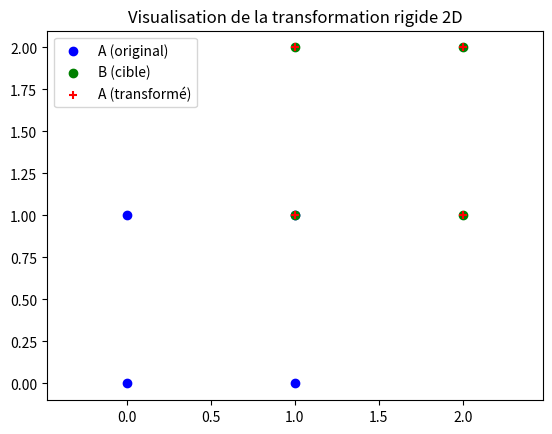

This chart was generated by the following Python code:
import matplotlib.pyplot as plt
import numpy as np

A = np.array([[0, 0], [1, 0], [1, 1], [0, 1]])
B = np.array([[1, 1], [2, 1], [2, 2], [1, 2]])
# B = np.array([[2, 2], [2.75, 2.5], [2.5, 3.25], [1.75, 2.75]])

centroid_A = np.mean(A, axis=0)
centroid_B = np.mean(B, axis=0)

A_centered = A - centroid_A
B_centered = B - centroid_B

u = A_centered[1] - A_centered[0]
v = B_centered[1] - B_centered[0]

cos_theta = np.dot(u, v) / (np.linalg.norm(u) * np.linalg.norm(v))
sin_theta = np.cross(u, v) / (np.linalg.norm(u) * np.linalg.norm(v))
theta = np.arctan2(sin_theta, cos_theta)

R = np.array([[cos_theta, -sin_theta],
              [sin_theta, cos_theta]])

t = centroid_B - np.dot(R, centroid_A)

A_transformed = np.dot(A, R.T) + t

print("A transformé :\n", A_transformed)
print("B attendu :\n", B)

plt.scatter(A[:, 0], A[:, 1], color='blue', label='A (original)')
plt.scatter(B[:, 0], B[:, 1], color='green', label='B (cible)')
plt.scatter(A_transformed[:, 0], A_transformed[:, 1], color='red', label='A (transformé)', marker='+')

plt.legend()
plt.axis('equal')
plt.title("Visualisation de la transformation rigide 2D")
plt.show()
